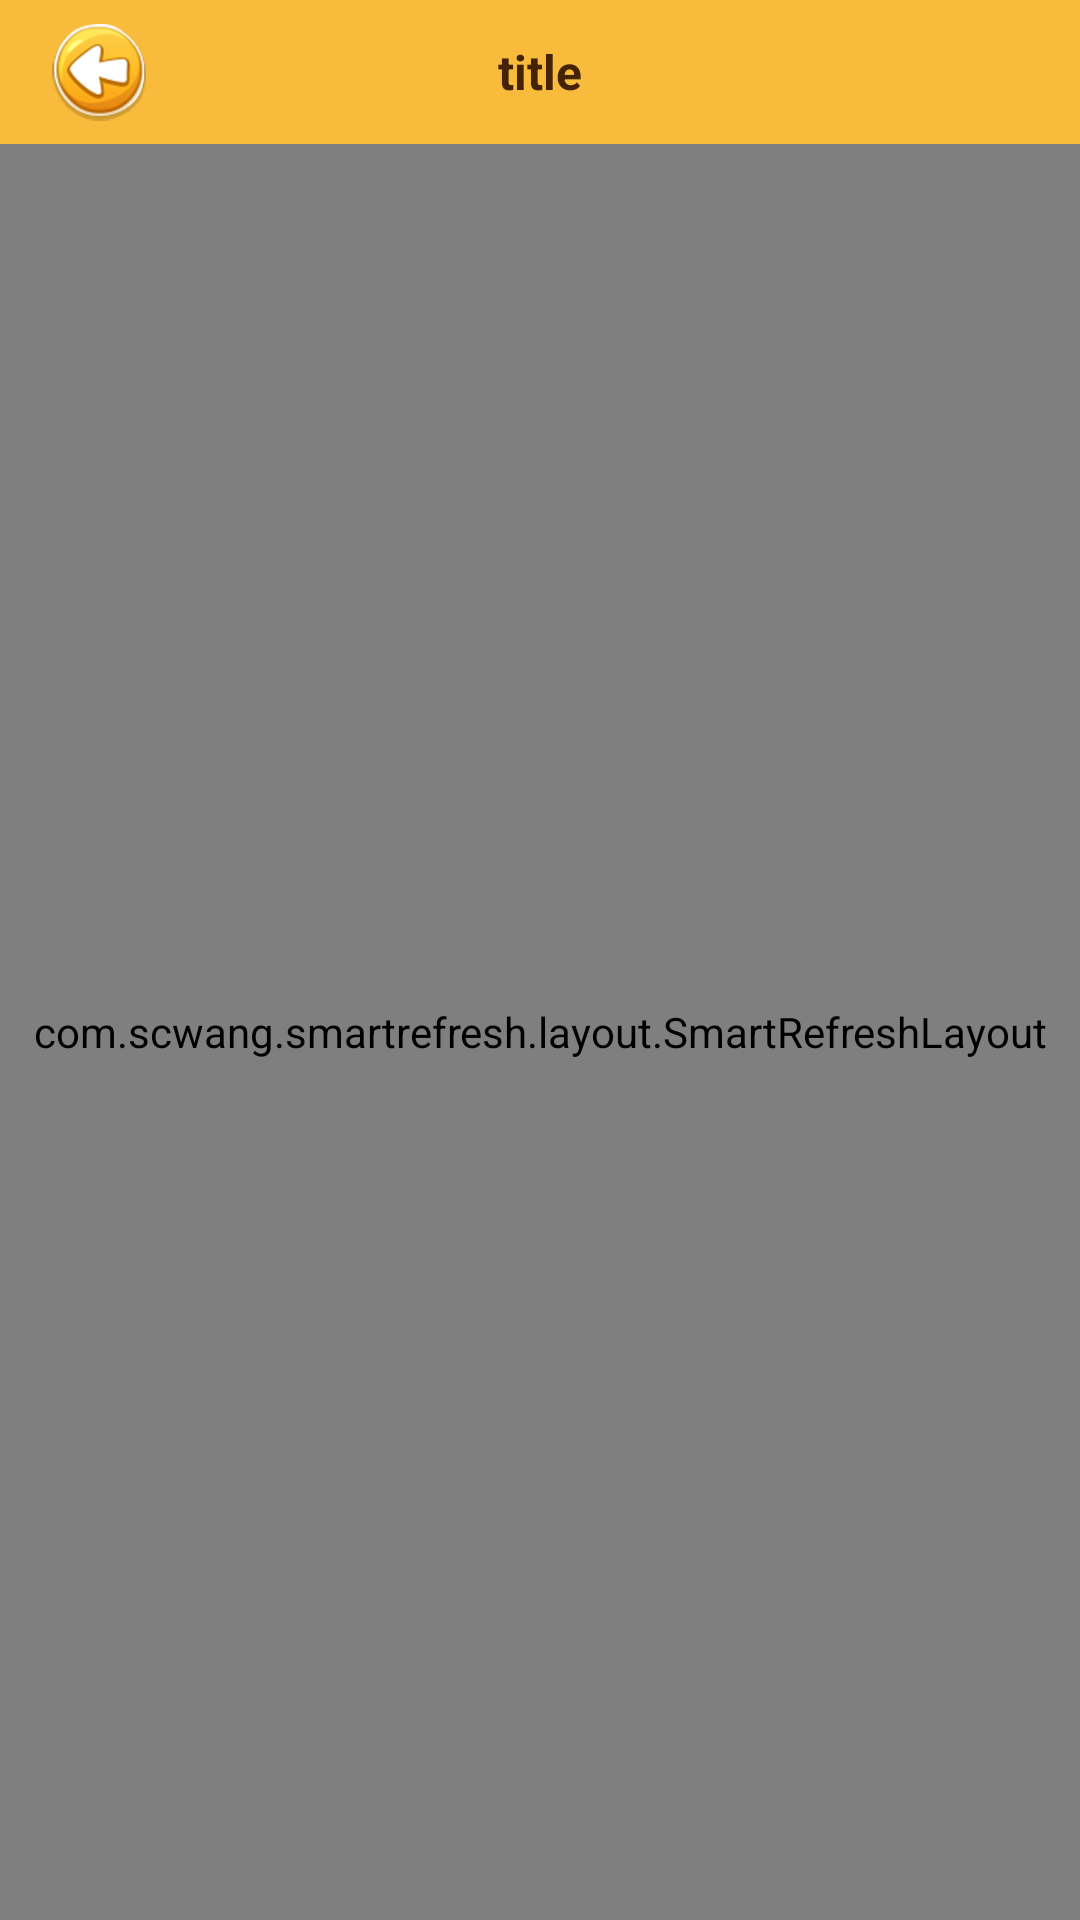

Write the Android layout XML for this screen, with the resource values it uses.
<!-- AndroidManifest.xml: application theme AppTheme -->
<!-- res/layout/activity_record_coin_list.xml -->
<?xml version="1.0" encoding="utf-8"?>
<LinearLayout
    xmlns:android="http://schemas.android.com/apk/res/android"
    xmlns:tools="http://schemas.android.com/tools"
    android:layout_width="match_parent"
    android:layout_height="match_parent"
    android:orientation="vertical">

    <include layout="@layout/layout_top"/>
    <com.scwang.smartrefresh.layout.SmartRefreshLayout
        android:id="@+id/refreshLayout"
        android:layout_width="match_parent"
        android:layout_height="match_parent"
        android:background="@drawable/user_bg">
        <com.scwang.smartrefresh.layout.header.ClassicsHeader
            android:layout_width="match_parent"
            android:layout_height="wrap_content"/>
        <android.support.v7.widget.RecyclerView
            android:id="@+id/recyclerview"
            android:layout_width="match_parent"
            android:layout_height="match_parent"
            android:overScrollMode="never"/>
        <com.scwang.smartrefresh.layout.footer.ClassicsFooter
            android:layout_width="match_parent"
            android:layout_height="wrap_content"/>
    </com.scwang.smartrefresh.layout.SmartRefreshLayout>
</LinearLayout>
<!-- res/layout/layout_top.xml (included above) -->
<?xml version="1.0" encoding="utf-8"?>
<RelativeLayout xmlns:android="http://schemas.android.com/apk/res/android"
    android:orientation="horizontal"
    android:layout_width="match_parent"
    android:layout_height="48dp"
    android:background="@color/colorPrimary"
    >

    <ImageView
        android:layout_marginLeft="16dp"
        android:id="@+id/layout_top_back"
        android:layout_width="35dp"
        android:layout_height="35dp"
        android:layout_centerVertical="true"
        android:src="@drawable/player_back"/>
    <TextView
        android:id="@+id/layout_top_title"
        android:layout_width="wrap_content"
        android:layout_height="wrap_content"
        android:text="title"
        android:textSize="16sp"
        android:textStyle="bold"
        android:textColor="@color/colorIndexFont"
        android:layout_centerInParent="true"
        />
</RelativeLayout>
<!-- resources referenced by this layout -->
<resources>
  <color name="colorIndexFont">#442204</color>
  <color name="colorPrimary">#FFF8BB3B</color>
  <!-- drawable player_back: png bitmap (drawable-xhdpi, 15906 bytes) -->
  <!-- drawable user_bg: png bitmap (drawable-xhdpi, 29445 bytes) -->
  <style name="AppTheme" parent="Theme.AppCompat.Light.NoActionBar">
          
          <item name="colorPrimary">@color/colorPrimary</item>
          <item name="colorPrimaryDark">@color/colorPrimaryDark</item>
          <item name="colorAccent">@color/colorAccent</item>
      </style>
  <color name="colorPrimaryDark">#FFe4ac37</color>
  <color name="colorAccent">#FFFF4081</color>
</resources>
